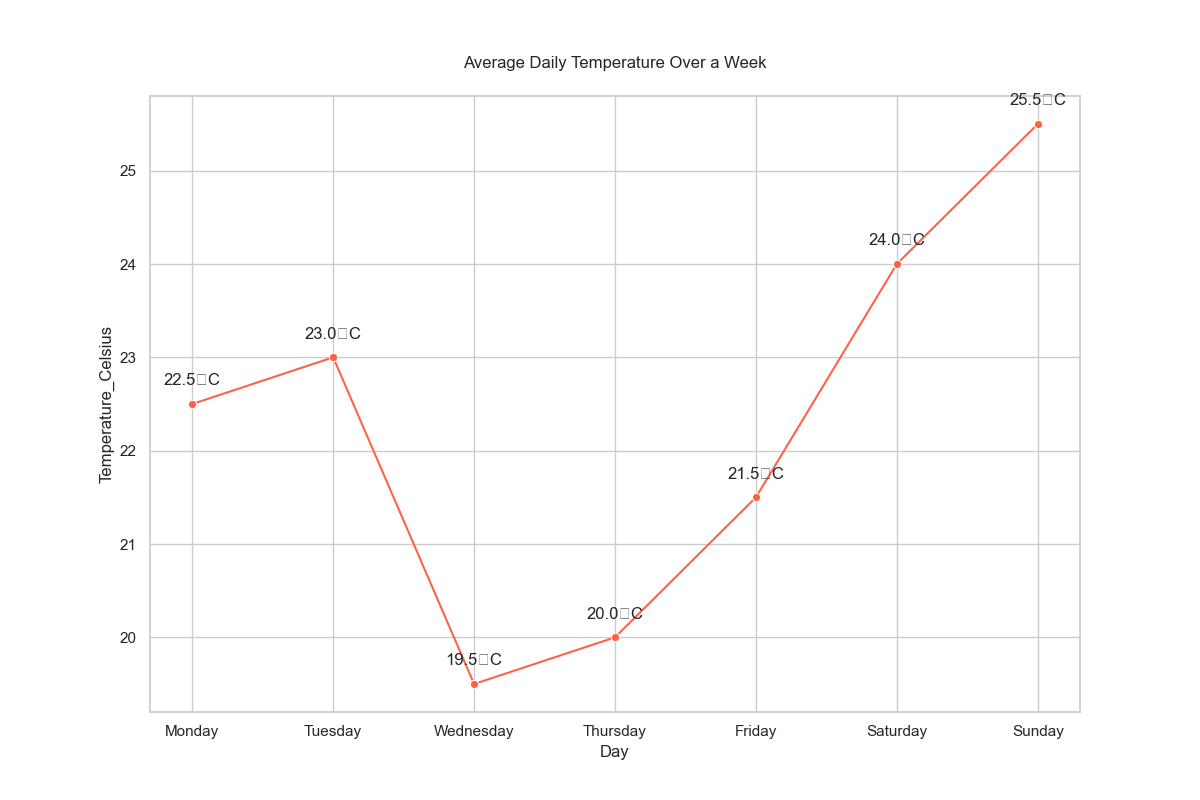

The file beside this chart, header and first rows:
Day, Temperature_Celsius
Monday, 22.5
Tuesday, 23.0
Wednesday, 19.5
Thursday, 20.0
Friday, 21.5
Saturday, 24.0
Sunday, 25.5
